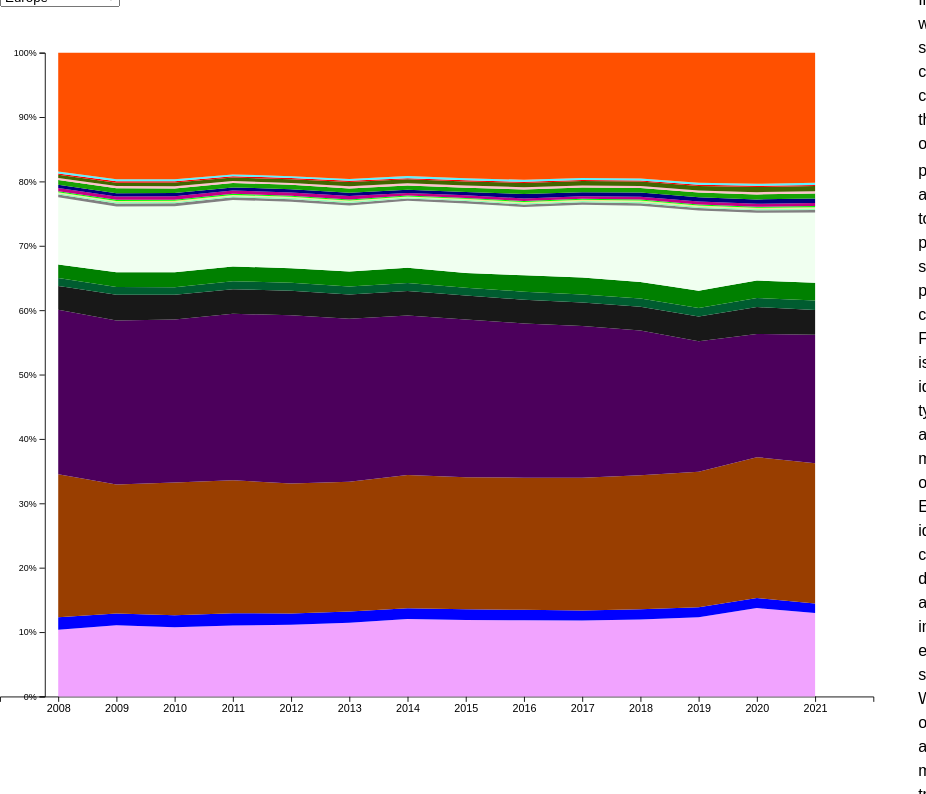
D3 v7 page, settled after 480 driven frames (8 s of simulated time); the page loaded 1 data file(s).


// ── js/byActivty.js
const id_stacked_percentage = "#stackedPercentage"

const margin_stacked = { top: 0, right: 0, bottom: 50, left: 50 },
    width_stacked = 1024 - margin_stacked.left - margin_stacked.right,
    height_stacked = 768 - margin_stacked.top - margin_stacked.bottom;


svg_stacked = d3.select(id_stacked_percentage)
    .append("svg")
    .attr("width", width_stacked + margin_stacked.left + margin_stacked.right)
    .attr("height", height_stacked + margin_stacked.top + margin_stacked.bottom + 10)
    .attr("viewBox", '0 0 ' + (width_stacked + margin_stacked.left + margin_stacked.right) +
        ' ' + (height_stacked + margin_stacked.top + margin_stacked.bottom))
    .style("margin-top", "2%")
    .append("g")

y = d3.scaleLinear().domain([1, 0]).range([0, height_stacked])

const tooltip_Stacked = d3.select(id_stacked_percentage).append("div")
    .attr("class", "tooltip")
    .style("font-size", "14px")
    .style("background-color", "white")
    .style("border", "solid")
    .style("border-width", "1px")
    .style("border-radius", "5px")
    .style("padding", "10px")
    .style("opacity", 0);

    

x = d3.scaleBand().domain(d3.range(2008, 2022)).range([0, width_stacked]).padding(1)
function drawStacked()
{

    countryID = nameMap.get(document.getElementById("stackedNation").value)
    coso = d3.stack().keys(dataAll.columns.slice(2))(byGeo[countryID])
    area = d3.area()
        .x(function (d, i) { return x(+d.data.year); })
        .y0(function (d) { return y(d[0]); })
        .y1(function (d) { return y(d[1]); })
    svg_stacked.selectAll(".stackArea").remove()
    stackedG = svg_stacked.append("g")
    
    stackedG.selectAll(".stackArea").data(coso).join("path").attr("d", area).style("fill", d => stackedPalette.get(d.key)).attr("class", d => d.key + " stackArea")
        .on('mouseover', function (e, d) {
            stackedG.selectAll("path")
            .style("fill-opacity", "0.5").transition("selected")
            .duration(300)
            
            cat = d.key
            stackedG.selectAll("."+cat).style("stroke", "#000")
            .style("stroke-width", "2px").style("fill-opacity","1.0")
            .transition("selected").duration(300);
    
            tooltip_Stacked.transition("appear-box").duration(300)
            .style("opacity", "0.9")
            // TODO: categoria HH non so cosa sia, quindi il tooltip risutla orribile: trovare cosa o toglierla dai dati
            tooltip_Stacked.html("<span class='tooltiptext'>" + "<b> Category: " + cat +": "+stackedType.get(cat) +
                "</b></span>")
            .style("left", (e.pageX) + "px")
            .style("top", (e.pageY - 28) + "px");
        }).on("mouseout", function (e, d){
            stackedG.selectAll("path").style("stroke", "trasparent")
            .style("stroke-width", "0px").style("fill-opacity", "1")
            .transition("selected").duration(300)
        })
        
    svg_stacked.selectAll("g").on('mouseleave', function (e, d) {
        tooltip_Stacked.transition("disappear-box").duration(300).style("opacity", "0.0")
    })

}    

var byGeo
var dataAll
d3.csv("data/percentageTHS.csv").then(function (data) {
    byGeo = groupBy(data, 'geo')
    dataAll = data

    svg_stacked.append("g")
        .attr("transform", `translate(0, ${height_stacked})`)
        .call(d3.axisBottom(x))
        .selectAll("text")
        .data(x.domain())
        .style("text-anchor", "center")
        .style("font-family", "Fira Sans, sans-serif")
        .style("font-size", "12px")

    svg_stacked.append("g").attr("transform", 'translate(50, 0)')
        .call(d3.axisLeft(y).tickValues([0, 0.1, 0.2, 0.3, 0.4, 0.5, 0.6, 0.7, 0.8, 0.9, 1]).tickFormat(d => d * 100 + '%'))
    d3.select("#stackedNation").style("position", "absolute").style("top", "auto")
    for (const nation of nameMap.keys()) {
        tmp = d3.select("#stackedNation").append("option").html(nation).attr("value", nation)
        if (nation == "Europe")
            tmp.attr("selected", true)
    };

    drawStacked()
})



// ── js/init.js
var groupBy = function(xs, key) {
    return xs.reduce(function(rv, x) {
        (rv[x[key]] = rv[x[key]] || []).push(x);
        return rv;
    }, {});
};

const nameMap = new Map(
    [["Austria","AT"],
    [ "Belgium","BE"],
    [ "Bulgaria","BG"],
    [ "Cyprus","CY"],
    [ "Czech_Republic","CZ"],
    [ "Germany","DE"],
    [ "Denmark","DK"],
    [ "Estonia","EE"],
    [ "Greece","EL"],
    [ "Spain","ES"],
    [ "Europe","EU27_2020"],
    [ "Finland","FI"],
    [ "France","FR"],
    [ "Croatia","HR"],
    [ "Hungary","HU"],
    [ "Ireland","IE"],
    [ "Italy","IT"],
    [ "Lithuania","LT"],
    [ "Luxembourg","LU"],
    [ "Latvia","LV"],
    [ "Malta","MT"],
    [ "Netherlands","NL"],
    [ "Poland","PL"],
    [ "Portugal","PT"],
    [ "Romania","RO"],
    [ "Sweden","SE"],
    [ "Slovenia","SI"],
    [ "Slovakia","SK"]])
const namePalette = new Map(
    [["AT","#83c623"],
    [ "BE","#71e656"],
    [ "BG","#40e8c9"],
    [ "CY","#a3393c"],
    [ "CZ","#f79bd7"],
    [ "DE","#b668a0"],
    [ "DK","#c5c048"],
    [ "EE","#221d48"],
    [ "EL","#daebd0"],
    [ "ES","#181321"],
    [ "EU27_2020","blue"],
    [ "FI","#a8bda0"],
    [ "FR","#728c51"],
    [ "HR","#d2d45c"],
    [ "HU","#8210ef"],
    [ "IE","#1fa661"],
    [ "IT","#dd749a"],
    [ "LT","#911fb8"],
    [ "LU","#1ae5f7"],
    [ "LV","#99a303"],
    [ "MT","#49a452"],
    [ "NL","#548500"],
    [ "PL","#ba3b3f"],
    [ "PT","#e49acb"],
    [ "RO","#b9a579"],
    [ "SE","#fd68c3"],
    [ "SI","#3896ae"],
    [ "SK","#7dfdcd"]])
const nameArr = ["AT","BE","BG","CY","CZ","DE","DK","EE","EL","ES","FI","FR","HR","HU","IE","IT","LT","LU","LV","MT","NL","PL","PT","RO","SE","SI","SK"]
const quarters = Array("2010-Q1" ,"2010-Q2" ,"2010-Q3" ,"2010-Q4" ,"2011-Q1" ,"2011-Q2" ,"2011-Q3" ,"2011-Q4" ,"2012-Q1" ,"2012-Q2" ,"2012-Q3" ,"2012-Q4" ,"2013-Q1" ,"2013-Q2" ,"2013-Q3" ,"2013-Q4" ,"2014-Q1" ,"2014-Q2" ,"2014-Q3" ,"2014-Q4" ,"2015-Q1" ,"2015-Q2" ,"2015-Q3" ,"2015-Q4" ,"2016-Q1" ,"2016-Q2" ,"2016-Q3" ,"2016-Q4" ,"2017-Q1" ,"2017-Q2" ,"2017-Q3" ,"2017-Q4" ,"2018-Q1" ,"2018-Q2" ,"2018-Q3" ,"2018-Q4" ,"2019-Q1" ,"2019-Q2" ,"2019-Q3" ,"2019-Q4" ,"2020-Q1" ,"2020-Q2" ,"2020-Q3" ,"2020-Q4" ,"2021-Q1" ,"2021-Q2" ,"2021-Q3" ,"2021-Q4" ,"2022-Q1" ,"2022-Q2" ,"2022-Q3" ,"2022-Q4" ,"2023-Q1" ,"2023-Q2" ,"2023-Q3" ,"2023-Q4" ,"2024-Q1" )
const years = Array("2010", "2011", "2012", "2013", "2014", "2015", "2016", "2017", "2018", "2019", "2020", "2021", "2022", "2023")
const stackedPalette = new Map([['A', '#f1a3ff'], ['B','blue'], ['C', '#993e00'], ['D', '#4c005c'], ['E', '#181818'], ['F', '#005c30'],['G','green'],['H', 'honeydew'],
                ['I', '#808080'], ['J','#94feb4'], ['K', 'khaki'], ['L', 'lime'], ['M', '#c20088'], ['N', 'navy'], ['O', '#18a204'], ['P', 'pink'],
                ['Q', '#426600'], ['R', 'red'], ['S', '#5ef1fe'], ['T', 'turquoise'], ['U', '#e1ff66'], ['HH', '#FF5000']])
const stackedType = new Map([['A', 'Agricolture'], ['B','Mining'], ['C', 'Manufacturing'], ['D', 'Electricity, gas, steam and air conditioning supply'], ['E', 'Water supply'],
                ['F', 'Construction'],['G','Trade and vehicle repair'],['H', 'Transposrtation and Storage'],['I', 'Accomodation and Food services'], ['J','Communication'], 
                ['K', 'Finance'], ['L', 'Real Estate'], ['M', 'Professional, Scientific activities'], ['N', 'Administration'], ['O', 'Public services and Defence'], ['P', 'Education'],
                ['Q', 'Healt and Social Work'], ['R', 'Arts and Recreation'], ['S', 'Other service'], ['T', 'Households related activities'], ['U', 'Extraterritorial organisations'],
                ['HH', 'House Holds ']])
const radarType = new Map([["C0000X0350-0370", "Solid Fossil Fuels"], ["C0350-0370", "Manufactered Gases"], ["E7000", "Electricity"], ["G3000", "Natural Gas"], ["H8000", "Heat"],["O4000XBIO","Oil and Petroleum"],["P1000", "Peat"],["RA000", "Renewable"], ["S2000", "Oil Sands"], ["TOTAL", "Total"], ["W6100_6220", "Non-renewable waste"]])
const radarPalette = new Map([["C0000X0350-0370", '#f1a3ff'], ["C0350-0370", 'blue'], ["E7000", "yellow"], ["G3000", '#993e00'], ["H8000", 'red'],["O4000XBIO","petroleum"],["P1000", '#4c005c'],["RA000", "green"], ["S2000", 'lime'], ["W6100_6220", "gray"]])
const fuelSiec = new Map([[ "Electricity","E7000"], [ "Natural Gas","G3000"], [ "Liquefied Petroleum Gases","O4630"], ["Motor Gasoline","O4652XR5210B"], ["Jet Fuel","O4661XR5230B"],
                          [ "Diesel Oil","O4671XR5220B"], ["Fuel oil","O4680"], [ "Blended Biogasoline","R5210B"], [ "Pure Biogasoline","R5210P"], [ "Blended Biodiesel","R5220B"],
                          [ "Pure Biodisel","R5220P"], [ "Other Liquid biofuels","R5290"], [ "Biogases","R5300"]])
const fuelPalette = new Map([["E7000", "yellow"], ["G3000", "#993e00"], ["O4630", "#f1a3ff"], ["O4652XR5210B","blue"], ["O4661XR5230B","red"], ["O4671XR5220B", "petroleum"], ["O4680","#4c005c"], ["R5210B", "lime"], ["R5210P", "green"], ["R5220B", "pink"],
                        ["R5220P", "navy"], ["R5290", "gray"], ["R5300", "honeydew"]])

### data: data/percentageTHS.csv
geo, year, A, B, C, D, E, F, G, H, I, J, K, L, M, N, O, P, Q, R, S, T, U, HH
AT, 2008, 0.09746, 0.01259, 0.3434, 0.1261, 0.03587, 0.01976, 0.03039, 0.09934, 0.008766, 0.001396, 0.001823, 0.0008245, 0.003655, 0.004516, 0.003676, 0.001886, 0.002733, 0.0008649, 0.00239, 0.0, 0.0, 0.2026
AT, 2009, 0.1051, 0.01311, 0.3243, 0.1234, 0.03672, 0.01972, 0.02978, 0.09895, 0.008291, 0.001295, 0.001668, 0.0008283, 0.003399, 0.004367, 0.004261, 0.001676, 0.002186, 0.0008495, 0.001995, 0.0, 0.0, 0.2181
AT, 2010, 0.09817, 0.013, 0.3389, 0.1343, 0.03362, 0.01762, 0.02722, 0.09306, 0.007083, 0.001304, 0.001169, 0.0008013, 0.003446, 0.004133, 0.003983, 0.001271, 0.00239, 0.0008647, 0.001547, 0.0, 0.0, 0.2161
AT, 2011, 0.102, 0.01384, 0.3474, 0.1335, 0.03352, 0.01751, 0.02497, 0.08887, 0.00651, 0.00117, 0.0008294, 0.0005174, 0.002968, 0.004724, 0.003824, 0.001229, 0.002731, 0.0009504, 0.001293, 0.0, 0.0, 0.2116
AT, 2012, 0.1061, 0.01311, 0.3547, 0.121, 0.03419, 0.01847, 0.02438, 0.08678, 0.005843, 0.001096, 0.0005352, 0.0003709, 0.002959, 0.004664, 0.007217, 0.0008709, 0.003569, 0.0009316, 0.001097, 0.0, 0.0, 0.2122
AT, 2013, 0.1087, 0.01182, 0.3611, 0.1124, 0.03337, 0.01787, 0.0254, 0.08607, 0.005743, 0.001081, 0.0005313, 0.0003443, 0.002782, 0.004711, 0.007108, 0.0008962, 0.003839, 0.0009495, 0.0008936, 0.0, 0.0, 0.2144
AT, 2014, 0.1156, 0.01231, 0.3729, 0.09621, 0.03412, 0.01633, 0.02523, 0.08933, 0.005623, 0.001005, 0.000497, 0.0003177, 0.002468, 0.004683, 0.007308, 0.0009031, 0.003199, 0.0009756, 0.001104, 0.0, 0.0, 0.2099
AT, 2015, 0.1138, 0.01138, 0.3733, 0.1085, 0.03314, 0.01438, 0.02467, 0.0844, 0.005417, 0.0009226, 0.0004706, 0.0003492, 0.002466, 0.004132, 0.007449, 0.0009013, 0.003268, 0.0009838, 0.001116, 0.0, 0.0, 0.2089
AT, 2016, 0.1159, 0.01116, 0.3703, 0.106, 0.03325, 0.01338, 0.02279, 0.08379, 0.005314, 0.0007477, 0.0004738, 0.0004061, 0.002616, 0.00377, 0.007908, 0.0009203, 0.002344, 0.001003, 0.001144, 0.0, 0.0, 0.2168
AT, 2017, 0.1105, 0.01157, 0.3664, 0.111, 0.03107, 0.01452, 0.02239, 0.09428, 0.005776, 0.0007289, 0.0006471, 0.0007954, 0.002362, 0.004086, 0.008193, 0.0009376, 0.001733, 0.001164, 0.001395, 0.0, 0.0, 0.2105
AT, 2018, 0.1137, 0.01155, 0.3612, 0.103, 0.033, 0.01542, 0.02437, 0.09724, 0.005829, 0.000898, 0.0009157, 0.0007637, 0.002931, 0.004973, 0.006655, 0.001063, 0.002351, 0.001511, 0.001497, 0.0, 0.0, 0.2112
AT, 2019, 0.1072, 0.01056, 0.3581, 0.09952, 0.03072, 0.01457, 0.0227, 0.1226, 0.005236, 0.0007889, 0.001027, 0.0006912, 0.002704, 0.005118, 0.005591, 0.001121, 0.003186, 0.001478, 0.002575, 0.0, 0.0, 0.2045
AT, 2020, 0.1161, 0.01098, 0.3717, 0.08927, 0.03213, 0.0156, 0.02483, 0.08434, 0.004798, 0.0008967, 0.001101, 0.0008041, 0.003144, 0.005987, 0.00616, 0.001236, 0.00344, 0.00167, 0.002831, 0.0, 0.0, 0.223
AT, 2021, 0.1094, 0.01193, 0.3745, 0.08348, 0.02596, 0.01376, 0.02522, 0.1002, 0.004784, 0.0009615, 0.001187, 0.0008677, 0.003416, 0.006611, 0.007953, 0.001267, 0.003728, 0.001802, 0.00312, 0.0, 0.0, 0.2199
BE, 2008, 0.08405, 0.005849, 0.3375, 0.1493, 0.02493, 0.0182, 0.02261, 0.06129, 0.003983, 0.001739, 0.002079, 0.0004311, 0.005599, 0.01112, 0.009835, 0.006265, 0.006889, 0.001901, 0.0022, 0.0003004, 0.0, 0.2439
BE, 2009, 0.09325, 0.005134, 0.2807, 0.1661, 0.02598, 0.01894, 0.025, 0.06652, 0.004459, 0.002048, 0.002689, 0.0005437, 0.006919, 0.01248, 0.01105, 0.005464, 0.00679, 0.002087, 0.002572, 0.0003428, 0.0, 0.2609
BE, 2010, 0.08879, 0.005155, 0.2975, 0.1605, 0.02426, 0.01845, 0.02365, 0.06352, 0.005246, 0.002041, 0.002631, 0.0005223, 0.007419, 0.01253, 0.01003, 0.005418, 0.007122, 0.002201, 0.002539, 0.0003344, 0.0, 0.2602
BE, 2011, 0.09297, 0.006005, 0.3088, 0.1494, 0.02546, 0.02059, 0.02267, 0.06458, 0.004735, 0.002086, 0.002493, 0.000579, 0.007136, 0.01282, 0.009411, 0.004778, 0.006853, 0.002226, 0.002354, 0.0002818, 0.0, 0.2538
BE, 2012, 0.09544, 0.005788, 0.2964, 0.1492, 0.02611, 0.02075, 0.02364, 0.06087, 0.005849, 0.002199, 0.002552, 0.000591, 0.007635, 0.01309, 0.009841, 0.004417, 0.007528, 0.00229, 0.002449, 0.0003125, 0.0, 0.2631
BE, 2013, 0.09648, 0.005217, 0.2997, 0.1393, 0.02348, 0.02208, 0.02463, 0.04934, 0.006484, 0.002535, 0.002713, 0.0006674, 0.008652, 0.01412, 0.009888, 0.004269, 0.00729, 0.002397, 0.002814, 0.0003469, 0.0, 0.2777
BE, 2014, 0.1009, 0.005325, 0.3162, 0.1353, 0.02478, 0.02148, 0.023, 0.05304, 0.005099, 0.002518, 0.002344, 0.0007013, 0.007585, 0.01455, 0.008937, 0.003946, 0.006943, 0.002741, 0.003507, 0.0005948, 0.0, 0.2605
BE, 2015, 0.1005, 0.003637, 0.3057, 0.1385, 0.02323, 0.0231, 0.02328, 0.0594, 0.005448, 0.002304, 0.002531, 0.0006709, 0.008252, 0.01506, 0.009294, 0.004373, 0.007267, 0.002798, 0.003844, 0.0006746, 0.0, 0.2602
BE, 2016, 0.1004, 0.003846, 0.3088, 0.1285, 0.0223, 0.02314, 0.02295, 0.06433, 0.005638, 0.002317, 0.002584, 0.0007138, 0.008943, 0.01632, 0.009263, 0.004325, 0.007423, 0.002596, 0.004281, 0.001072, 0.0, 0.2603
BE, 2017, 0.1012, 0.003678, 0.3109, 0.1294, 0.02334, 0.02314, 0.02243, 0.06082, 0.005641, 0.002457, 0.002539, 0.000768, 0.009307, 0.0169, 0.008953, 0.004188, 0.007053, 0.002972, 0.004997, 0.001349, 0.0, 0.258
BE, 2018, 0.1003, 0.003802, 0.3112, 0.1293, 0.02395, 0.0238, 0.02232, 0.06477, 0.006127, 0.00238, 0.002488, 0.0008029, 0.009234, 0.01781, 0.009345, 0.00393, 0.007269, 0.003051, 0.005134, 0.001405, 0.0, 0.2516
BE, 2019, 0.102, 0.003967, 0.3103, 0.1312, 0.02342, 0.02374, 0.02161, 0.06587, 0.005995, 0.002519, 0.00226, 0.0008383, 0.01016, 0.01885, 0.008714, 0.003404, 0.007426, 0.00306, 0.005186, 0.001377, 0.0, 0.248
BE, 2020, 0.1133, 0.004194, 0.3163, 0.1346, 0.02427, 0.02454, 0.02132, 0.06032, 0.005897, 0.002382, 0.002191, 0.0007148, 0.01017, 0.01718, 0.00913, 0.003522, 0.007353, 0.003102, 0.004347, 0.001225, 0.0, 0.2339
BE, 2021, 0.1121, 0.00416, 0.3163, 0.1219, 0.0234, 0.02347, 0.02084, 0.05689, 0.00629, 0.002479, 0.002054, 0.0006939, 0.01071, 0.01611, 0.009587, 0.003935, 0.00795, 0.003287, 0.004705, 0.001347, 0.0, 0.2518
… [head cut at 6 KiB]